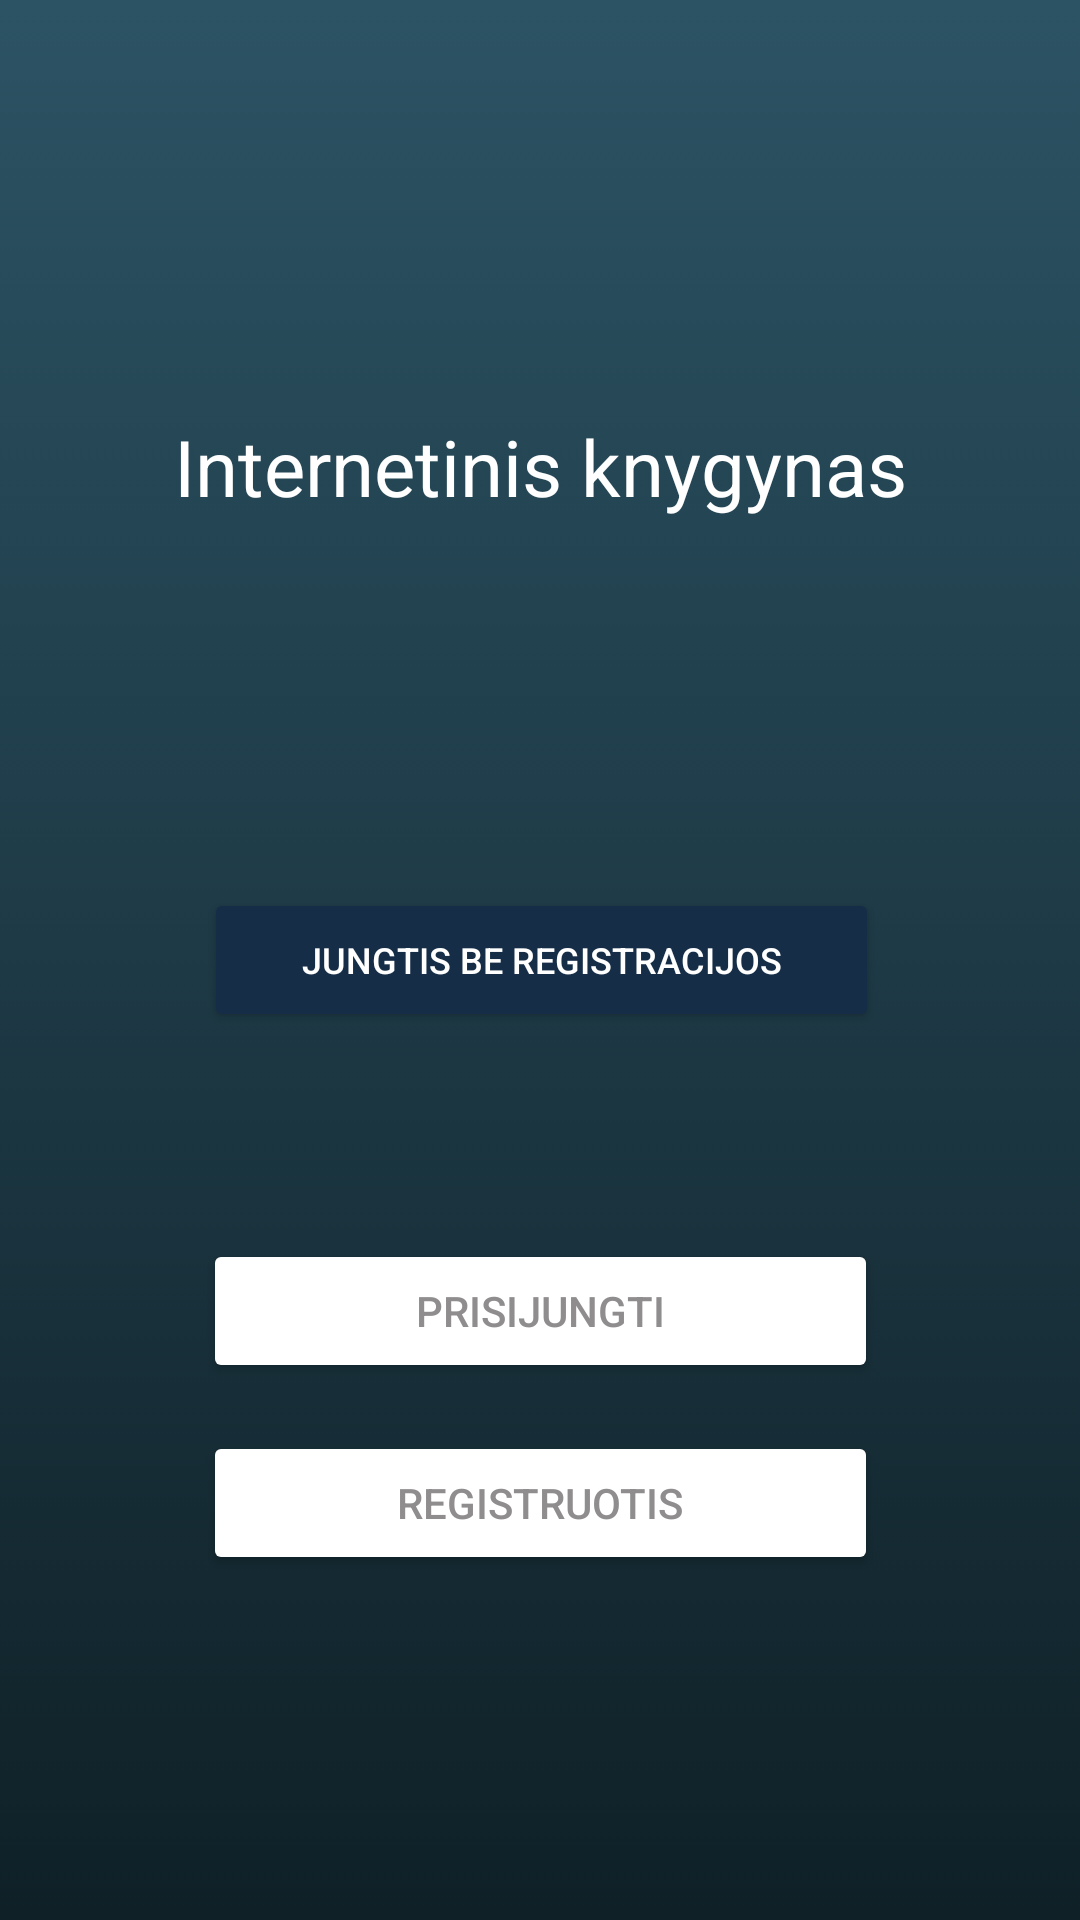

This screen was rendered from an Android layout file. Write that file and the resources it references.
<!-- AndroidManifest.xml: application theme Theme.InternetinisKnygynas -->
<!-- res/layout/activity_main.xml -->
<?xml version="1.0" encoding="utf-8"?>
<androidx.constraintlayout.widget.ConstraintLayout xmlns:android="http://schemas.android.com/apk/res/android"
    xmlns:app="http://schemas.android.com/apk/res-auto"
    xmlns:tools="http://schemas.android.com/tools"
    android:layout_width="match_parent"
    android:layout_height="match_parent"
    android:background="@drawable/app_theme_selector"
    tools:context=".activities.MainActivity">

    <Button
        android:id="@+id/button"
        android:layout_width="225dp"
        android:layout_height="wrap_content"
        android:layout_marginTop="240dp"
        android:backgroundTint="@color/white"
        android:text="@string/prisijungti"
        android:textColor="@color/grey_text"
        app:layout_constraintEnd_toEndOf="parent"
        app:layout_constraintStart_toStartOf="parent"
        app:layout_constraintTop_toBottomOf="@+id/textView" />

    <Button
        android:id="@+id/button13"
        android:layout_width="225dp"
        android:layout_height="wrap_content"
        android:layout_marginTop="123dp"
        android:backgroundTint="@color/blue_buttons"
        android:text="Jungtis be registracijos"
        android:textColor="@color/white"
        android:textSize="12sp"
        app:layout_constraintEnd_toEndOf="parent"
        app:layout_constraintHorizontal_bias="0.503"
        app:layout_constraintStart_toStartOf="parent"
        app:layout_constraintTop_toBottomOf="@+id/textView" />

    <Button
        android:id="@+id/button2"
        android:layout_width="225dp"
        android:layout_height="wrap_content"
        android:layout_marginTop="16dp"
        android:backgroundTint="@color/white"
        android:text="@string/registruotis"
        android:textColor="@color/grey_text"
        app:layout_constraintEnd_toEndOf="parent"
        app:layout_constraintHorizontal_bias="0.5"
        app:layout_constraintStart_toStartOf="parent"
        app:layout_constraintTop_toBottomOf="@+id/button" />

    <TextView
        android:id="@+id/textView"
        android:layout_width="wrap_content"
        android:layout_height="wrap_content"
        android:layout_marginTop="138dp"
        android:text="@string/internetinis_knygynas"
        android:textColor="@color/white"
        android:textSize="26sp"
        app:layout_constraintEnd_toEndOf="parent"
        app:layout_constraintHorizontal_bias="0.5"
        app:layout_constraintStart_toStartOf="parent"
        app:layout_constraintTop_toTopOf="parent" />

</androidx.constraintlayout.widget.ConstraintLayout>
<!-- resources referenced by this layout -->
<resources>
  <color name="blue_buttons">#152D47</color>
  <color name="grey_text">#8F8D8D</color>
  <color name="white">#FFFFFFFF</color>
  <!-- drawable app_theme_selector (drawable-v24) -->
  <?xml version="1.0" encoding="utf-8"?>
  <selector xmlns:android="http://schemas.android.com/apk/res/android">
      <item>
          <shape>
              <gradient
                  android:angle="90"
                  android:startColor="@color/app_theme_start"
                  android:endColor="@color/app_theme_end"
                  android:type="linear" />
          </shape>
      </item>
  </selector>
  <string name="internetinis_knygynas">Internetinis knygynas</string>
  <string name="prisijungti">Prisijungti</string>
  <string name="registruotis">Registruotis</string>
  <style name="Theme.InternetinisKnygynas" parent="Theme.MaterialComponents.DayNight.NoActionBar">
          
          <item name="colorPrimary">@color/purple_500</item>
          <item name="colorPrimaryVariant">@color/purple_700</item>
          <item name="colorOnPrimary">@color/white</item>
          
          <item name="colorSecondary">@color/teal_200</item>
          <item name="colorSecondaryVariant">@color/teal_700</item>
          <item name="colorOnSecondary">@color/black</item>
          <item name="android:statusBarColor">@color/app_theme_end</item>
          <item name="android:forceDarkAllowed" tools:targetApi="q">false</item>
          
          
      </style>
  <color name="app_theme_start">#0F2027</color>
  <color name="app_theme_end">#2C5364</color>
  <color name="purple_500">#FF6200EE</color>
  <color name="purple_700">#FF3700B3</color>
  <color name="teal_200">#FF03DAC5</color>
  <color name="teal_700">#FF018786</color>
  <color name="black">#FF000000</color>
</resources>
